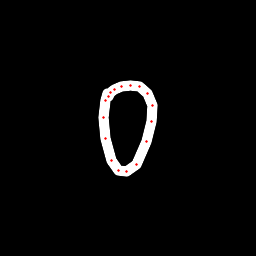

Data behind this chart, as committed beside it:
x, y, hover, eod
107.8, 93.86, 0.0, 0.0
105.6, 100.1, 0.0, 0.0
103.9, 117.3, 0.0, 0.0
105.6, 138.7, 0.0, 0.0
111.3, 160.7, 0.0, 0.0
118.9, 170.9, 0.0, 0.0
126.9, 171.6, 0.0, 0.0
136.3, 164.2, 0.0, 0.0
147, 141.7, 0.0, 0.0
152, 121.9, 0.0, 0.0
152.5, 106, 0.0, 0.0
147.8, 93.59, 0.0, 0.0
139.7, 86.14, 0.0, 0.0
130.4, 85.03, 0.0, 0.0
121.6, 86.46, 0.0, 0.0
114.8, 89.77, 0.0, 0.0
110.8, 92.2, 0.0, 0.0
108.5, 96.11, 0.0, 1.0
